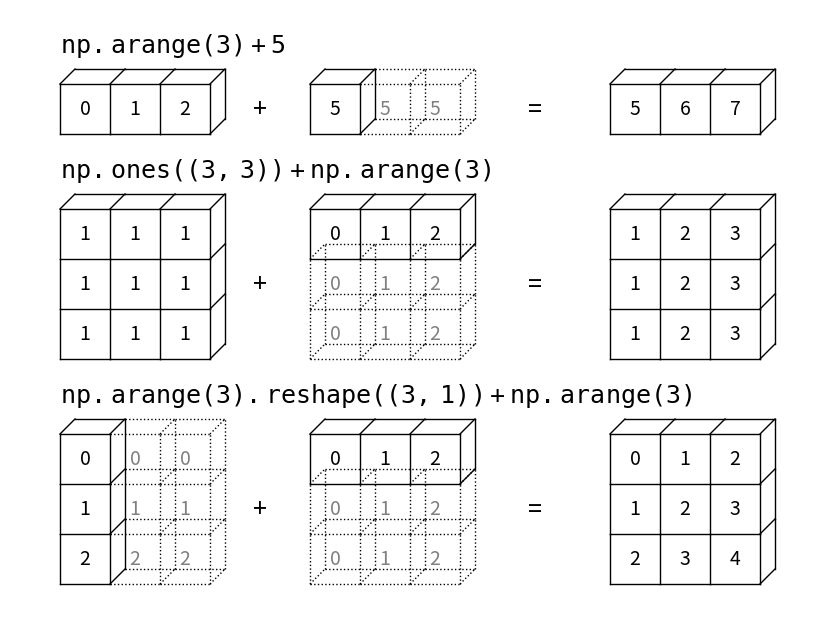

Here is the Python script that generated this plot:
"""
Broadcast Visualization
-----------------------
This figure visualizes numpy broadcasting rules for three cases
"""
# [redacted]
# License: BSD
#   The figure produced by this code is published in the textbook
#   "Statistics, Data Mining, and Machine Learning in Astronomy" (2013)
#   For more information, see http://astroML.github.com
import numpy as np
from matplotlib import pyplot as plt

#------------------------------------------------------------
# Draw a figure and axis with no boundary
fig = plt.figure(figsize=(8, 6), facecolor='w')
ax = plt.axes([0, 0, 1, 1], xticks=[], yticks=[], frameon=False)


def draw_cube(ax, xy, size, depth=0.4,
              edges=None, label=None, label_kwargs=None, **kwargs):
    """draw and label a cube.  edges is a list of numbers between
    1 and 12, specifying which of the 12 cube edges to draw"""
    if edges is None:
        edges = range(1, 13)

    x, y = xy

    if 1 in edges:
        ax.plot([x, x + size],
                [y + size, y + size], **kwargs)
    if 2 in edges:
        ax.plot([x + size, x + size],
                [y, y + size], **kwargs)
    if 3 in edges:
        ax.plot([x, x + size],
                [y, y], **kwargs)
    if 4 in edges:
        ax.plot([x, x],
                [y, y + size], **kwargs)

    if 5 in edges:
        ax.plot([x, x + depth],
                [y + size, y + depth + size], **kwargs)
    if 6 in edges:
        ax.plot([x + size, x + size + depth],
                [y + size, y + depth + size], **kwargs)
    if 7 in edges:
        ax.plot([x + size, x + size + depth],
                [y, y + depth], **kwargs)
    if 8 in edges:
        ax.plot([x, x + depth],
                [y, y + depth], **kwargs)

    if 9 in edges:
        ax.plot([x + depth, x + depth + size],
                [y + depth + size, y + depth + size], **kwargs)
    if 10 in edges:
        ax.plot([x + depth + size, x + depth + size],
                [y + depth, y + depth + size], **kwargs)
    if 11 in edges:
        ax.plot([x + depth, x + depth + size],
                [y + depth, y + depth], **kwargs)
    if 12 in edges:
        ax.plot([x + depth, x + depth],
                [y + depth, y + depth + size], **kwargs)

    if label:
        if label_kwargs is None:
            label_kwargs = {}
        plt.text(x + 0.5 * size, y + 0.5 * size, label,
                ha='center', va='center', **label_kwargs)

solid = dict(c='black', ls='-', lw=1,
             label_kwargs=dict(size=14, color='k'))
dotted = dict(c='black', ls=':', lw=1,
              label_kwargs=dict(size=14, color='gray'))
depth = 0.3

#------------------------------------------------------------
# Draw top operation: vector plus scalar
draw_cube(ax, (1, 10), 1, depth, [1, 2, 3, 4, 5, 6, 9], '0', **solid)
draw_cube(ax, (2, 10), 1, depth, [1, 2, 3, 6, 9], '1', **solid)
draw_cube(ax, (3, 10), 1, depth, [1, 2, 3, 6, 7, 9, 10], '2', **solid)

draw_cube(ax, (6, 10), 1, depth, [1, 2, 3, 4, 5, 6, 7, 9, 10], '5', **solid)
draw_cube(ax, (7, 10), 1, depth, [1, 2, 3, 6, 7, 9, 10, 11], '5', **dotted)
draw_cube(ax, (8, 10), 1, depth, [1, 2, 3, 6, 7, 9, 10, 11], '5', **dotted)

draw_cube(ax, (12, 10), 1, depth, [1, 2, 3, 4, 5, 6, 9], '5', **solid)
draw_cube(ax, (13, 10), 1, depth, [1, 2, 3, 6, 9], '6', **solid)
draw_cube(ax, (14, 10), 1, depth, [1, 2, 3, 6, 7, 9, 10], '7', **solid)

plt.text(5, 10.5, '+', size=18, ha='center', va='center')
plt.text(10.5, 10.5, '=', size=18, ha='center', va='center')
plt.text(1, 11.5, r'${\tt np.arange(3) + 5}$', size=18,
        ha='left', va='bottom')

#------------------------------------------------------------
# Draw middle operation: matrix plus vector

# first block
draw_cube(ax, (1, 7.5), 1, depth, [1, 2, 3, 4, 5, 6, 9], '1', **solid)
draw_cube(ax, (2, 7.5), 1, depth, [1, 2, 3, 6, 9], '1', **solid)
draw_cube(ax, (3, 7.5), 1, depth, [1, 2, 3, 6, 7, 9, 10], '1', **solid)

draw_cube(ax, (1, 6.5), 1, depth, [2, 3, 4], '1', **solid)
draw_cube(ax, (2, 6.5), 1, depth, [2, 3], '1', **solid)
draw_cube(ax, (3, 6.5), 1, depth, [2, 3, 7, 10], '1', **solid)

draw_cube(ax, (1, 5.5), 1, depth, [2, 3, 4], '1', **solid)
draw_cube(ax, (2, 5.5), 1, depth, [2, 3], '1', **solid)
draw_cube(ax, (3, 5.5), 1, depth, [2, 3, 7, 10], '1', **solid)

# second block
draw_cube(ax, (6, 7.5), 1, depth, [1, 2, 3, 4, 5, 6, 9], '0', **solid)
draw_cube(ax, (7, 7.5), 1, depth, [1, 2, 3, 6, 9], '1', **solid)
draw_cube(ax, (8, 7.5), 1, depth, [1, 2, 3, 6, 7, 9, 10], '2', **solid)

draw_cube(ax, (6, 6.5), 1, depth, range(2, 13), '0', **dotted)
draw_cube(ax, (7, 6.5), 1, depth, [2, 3, 6, 7, 9, 10, 11], '1', **dotted)
draw_cube(ax, (8, 6.5), 1, depth, [2, 3, 6, 7, 9, 10, 11], '2', **dotted)

draw_cube(ax, (6, 5.5), 1, depth, [2, 3, 4, 7, 8, 10, 11, 12], '0', **dotted)
draw_cube(ax, (7, 5.5), 1, depth, [2, 3, 7, 10, 11], '1', **dotted)
draw_cube(ax, (8, 5.5), 1, depth, [2, 3, 7, 10, 11], '2', **dotted)

# third block
draw_cube(ax, (12, 7.5), 1, depth, [1, 2, 3, 4, 5, 6, 9], '1', **solid)
draw_cube(ax, (13, 7.5), 1, depth, [1, 2, 3, 6, 9], '2', **solid)
draw_cube(ax, (14, 7.5), 1, depth, [1, 2, 3, 6, 7, 9, 10], '3', **solid)

draw_cube(ax, (12, 6.5), 1, depth, [2, 3, 4], '1', **solid)
draw_cube(ax, (13, 6.5), 1, depth, [2, 3], '2', **solid)
draw_cube(ax, (14, 6.5), 1, depth, [2, 3, 7, 10], '3', **solid)

draw_cube(ax, (12, 5.5), 1, depth, [2, 3, 4], '1', **solid)
draw_cube(ax, (13, 5.5), 1, depth, [2, 3], '2', **solid)
draw_cube(ax, (14, 5.5), 1, depth, [2, 3, 7, 10], '3', **solid)

plt.text(5, 7.0, '+', size=18, ha='center', va='center')
plt.text(10.5, 7.0, '=', size=18, ha='center', va='center')
plt.text(1, 9.0, r'${\tt np.ones((3,\, 3)) + np.arange(3)}$',
        size=18, ha='left', va='bottom')

#------------------------------------------------------------
# Draw bottom operation: vector plus vector, double broadcast

# first block
draw_cube(ax, (1, 3), 1, depth, [1, 2, 3, 4, 5, 6, 7, 9, 10], '0', **solid)
draw_cube(ax, (1, 2), 1, depth, [2, 3, 4, 7, 10], '1', **solid)
draw_cube(ax, (1, 1), 1, depth, [2, 3, 4, 7, 10], '2', **solid)

draw_cube(ax, (2, 3), 1, depth, [1, 2, 3, 6, 7, 9, 10, 11], '0', **dotted)
draw_cube(ax, (2, 2), 1, depth, [2, 3, 7, 10, 11], '1', **dotted)
draw_cube(ax, (2, 1), 1, depth, [2, 3, 7, 10, 11], '2', **dotted)

draw_cube(ax, (3, 3), 1, depth, [1, 2, 3, 6, 7, 9, 10, 11], '0', **dotted)
draw_cube(ax, (3, 2), 1, depth, [2, 3, 7, 10, 11], '1', **dotted)
draw_cube(ax, (3, 1), 1, depth, [2, 3, 7, 10, 11], '2', **dotted)

# second block
draw_cube(ax, (6, 3), 1, depth, [1, 2, 3, 4, 5, 6, 9], '0', **solid)
draw_cube(ax, (7, 3), 1, depth, [1, 2, 3, 6, 9], '1', **solid)
draw_cube(ax, (8, 3), 1, depth, [1, 2, 3, 6, 7, 9, 10], '2', **solid)

draw_cube(ax, (6, 2), 1, depth, range(2, 13), '0', **dotted)
draw_cube(ax, (7, 2), 1, depth, [2, 3, 6, 7, 9, 10, 11], '1', **dotted)
draw_cube(ax, (8, 2), 1, depth, [2, 3, 6, 7, 9, 10, 11], '2', **dotted)

draw_cube(ax, (6, 1), 1, depth, [2, 3, 4, 7, 8, 10, 11, 12], '0', **dotted)
draw_cube(ax, (7, 1), 1, depth, [2, 3, 7, 10, 11], '1', **dotted)
draw_cube(ax, (8, 1), 1, depth, [2, 3, 7, 10, 11], '2', **dotted)

# third block
draw_cube(ax, (12, 3), 1, depth, [1, 2, 3, 4, 5, 6, 9], '0', **solid)
draw_cube(ax, (13, 3), 1, depth, [1, 2, 3, 6, 9], '1', **solid)
draw_cube(ax, (14, 3), 1, depth, [1, 2, 3, 6, 7, 9, 10], '2', **solid)

draw_cube(ax, (12, 2), 1, depth, [2, 3, 4], '1', **solid)
draw_cube(ax, (13, 2), 1, depth, [2, 3], '2', **solid)
draw_cube(ax, (14, 2), 1, depth, [2, 3, 7, 10], '3', **solid)

draw_cube(ax, (12, 1), 1, depth, [2, 3, 4], '2', **solid)
draw_cube(ax, (13, 1), 1, depth, [2, 3], '3', **solid)
draw_cube(ax, (14, 1), 1, depth, [2, 3, 7, 10], '4', **solid)

plt.text(5, 2.5, '+', size=18, ha='center', va='center')
plt.text(10.5, 2.5, '=', size=18, ha='center', va='center')
plt.text(1, 4.5, r'${\tt np.arange(3).reshape((3,\, 1)) + np.arange(3)}$',
        size=18, ha='left', va='bottom')

ax.set_xlim(0, 16)
ax.set_ylim(0.5, 12.5)
plt.show()
